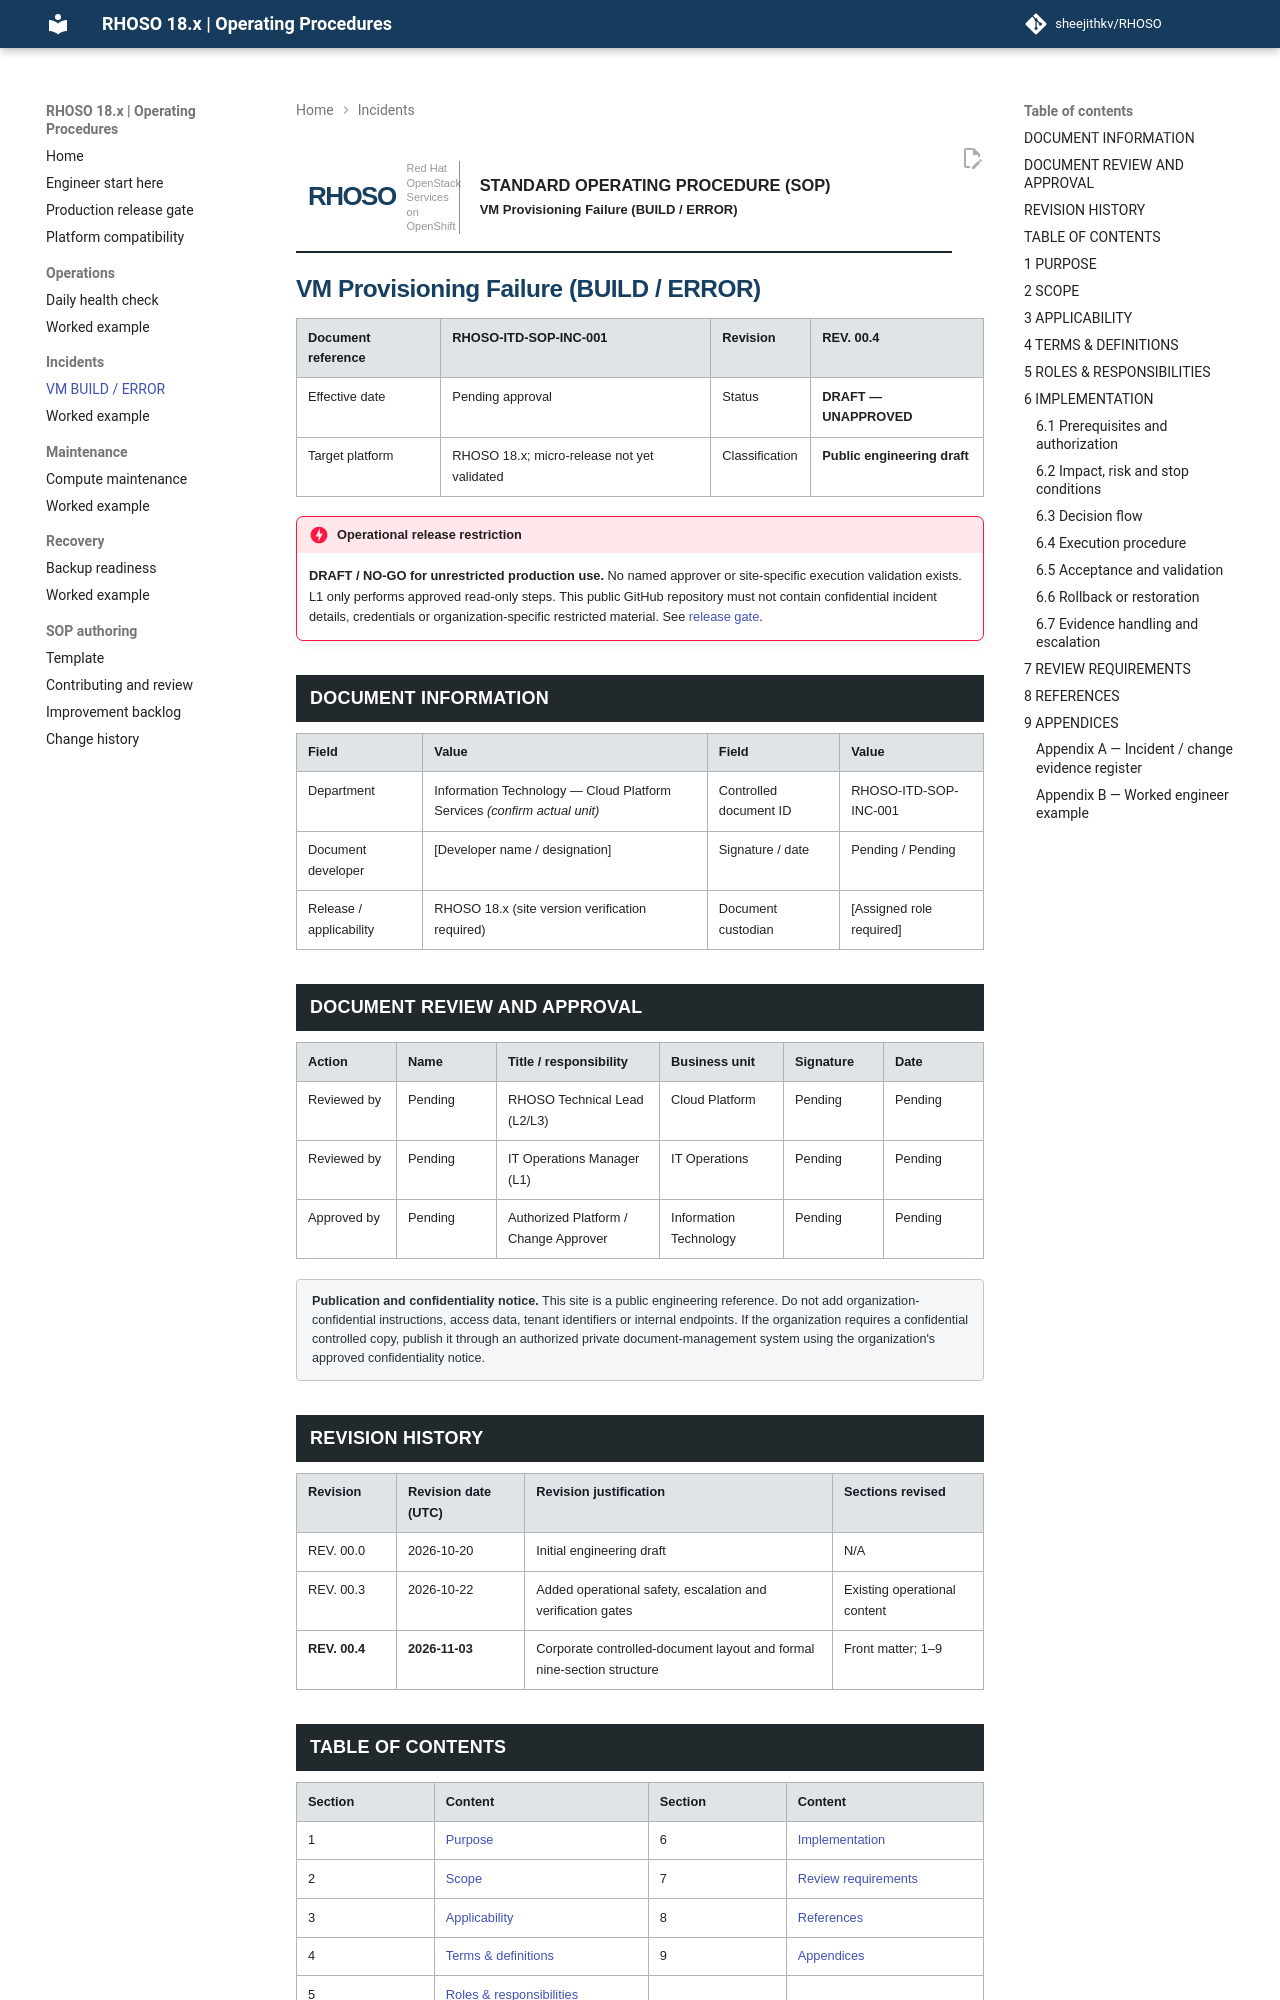

repository: sheejithkv/RHOSO · page: incidents/vm-build-failure/index.html · generator: mkdocs

<div class="sop-page" markdown="1">

<div class="sop-banner" role="region" aria-label="Controlled SOP cover header">
  <div class="sop-brand"><span class="sop-mark">RHOSO</span><small>Red Hat OpenStack<br>Services on OpenShift</small></div>
  <div class="sop-banner-name"><strong>STANDARD OPERATING PROCEDURE (SOP)</strong><span>VM Provisioning Failure (BUILD / ERROR)</span></div>
</div>

# VM Provisioning Failure (BUILD / ERROR)

| Document reference | RHOSO-ITD-SOP-INC-001 | Revision | REV. 00.4 |
| --- | --- | --- | --- |
| Effective date | Pending approval | Status | **DRAFT — UNAPPROVED** |
| Target platform | RHOSO 18.x; micro-release not yet validated | Classification | **Public engineering draft** |

!!! danger "Operational release restriction"
    **DRAFT / NO-GO for unrestricted production use.** No named approver or site-specific execution validation exists. L1 only performs approved read-only steps. This public GitHub repository must not contain confidential incident details, credentials or organization-specific restricted material. See [release gate](../RELEASE-GATE.md).

## DOCUMENT INFORMATION

| Field | Value | Field | Value |
| --- | --- | --- | --- |
| Department | Information Technology — Cloud Platform Services *(confirm actual unit)* | Controlled document ID | RHOSO-ITD-SOP-INC-001 |
| Document developer | [Developer name / designation] | Signature / date | Pending / Pending |
| Release / applicability | RHOSO 18.x (site version verification required) | Document custodian | [Assigned role required] |

## DOCUMENT REVIEW AND APPROVAL

| Action | Name | Title / responsibility | Business unit | Signature | Date |
| --- | --- | --- | --- | --- | --- |
| Reviewed by | Pending | RHOSO Technical Lead (L2/L3) | Cloud Platform | Pending | Pending |
| Reviewed by | Pending | IT Operations Manager (L1) | IT Operations | Pending | Pending |
| Approved by | Pending | Authorized Platform / Change Approver | Information Technology | Pending | Pending |

<div class="sop-public-notice"><strong>Publication and confidentiality notice.</strong> This site is a public engineering reference. Do not add organization-confidential instructions, access data, tenant identifiers or internal endpoints. If the organization requires a confidential controlled copy, publish it through an authorized private document-management system using the organization's approved confidentiality notice.</div>

## REVISION HISTORY

| Revision | Revision date (UTC) | Revision justification | Sections revised |
| --- | --- | --- | --- |
| REV. 00.0 | 2026-10-20 | Initial engineering draft | N/A |
| REV. 00.3 | 2026-10-22 | Added operational safety, escalation and verification gates | Existing operational content |
| **REV. 00.4** | **2026-11-03** | Corporate controlled-document layout and formal nine-section structure | Front matter; 1–9 |

## TABLE OF CONTENTS

| Section | Content | Section | Content |
| --- | --- | --- | --- |
| 1 | [Purpose](#1-purpose) | 6 | [Implementation](#6-implementation) |
| 2 | [Scope](#2-scope) | 7 | [Review requirements](#7-review-requirements) |
| 3 | [Applicability](#3-applicability) | 8 | [References](#8-references) |
| 4 | [Terms & definitions](#4-terms-definitions) | 9 | [Appendices](#9-appendices) |
| 5 | [Roles & responsibilities](#5-roles-responsibilities) | | |
